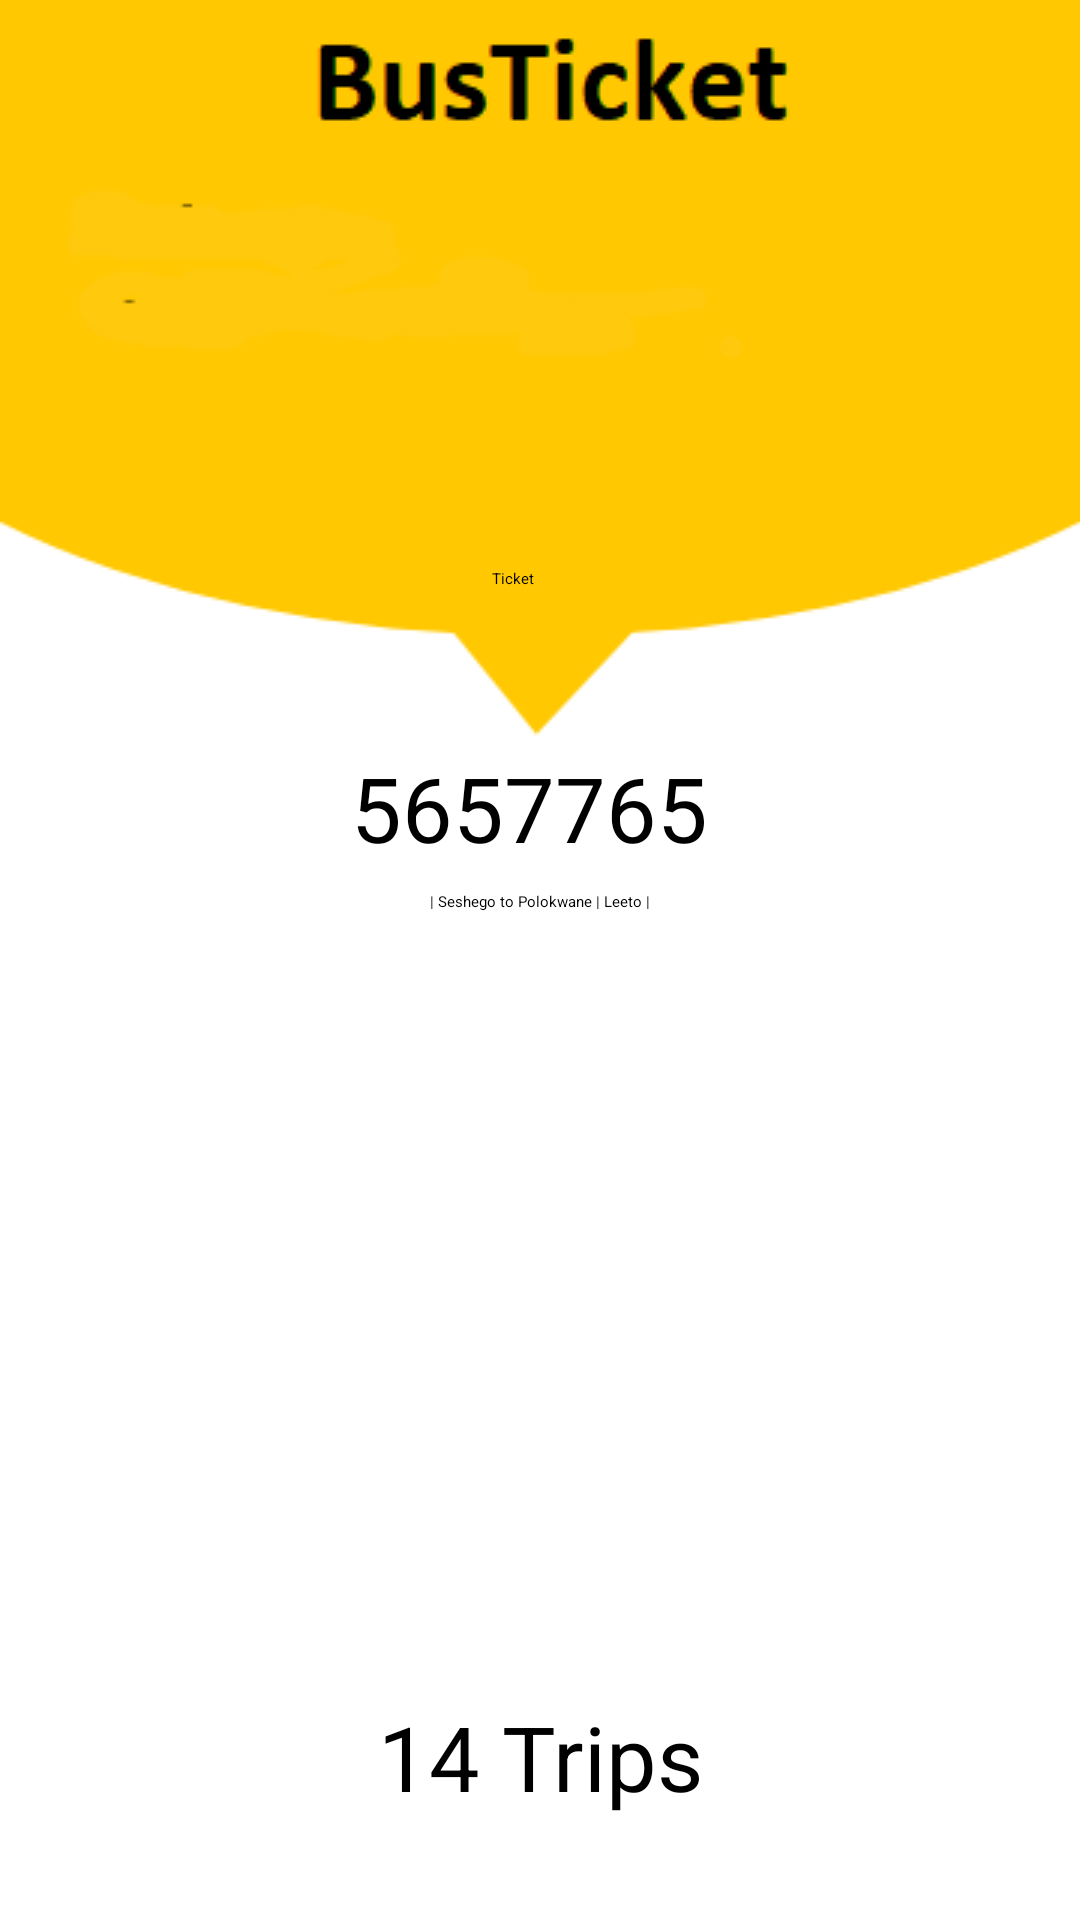

Here is an Android app screen rendered from its layout file. Give the layout XML and the strings, colors and styles it references.
<!-- AndroidManifest.xml: application theme Theme.LoginAndSignUp -->
<!-- res/layout/ticket.xml -->
<?xml version="1.0" encoding="utf-8"?>

<androidx.constraintlayout.widget.ConstraintLayout xmlns:android="http://schemas.android.com/apk/res/android"
    xmlns:app="http://schemas.android.com/apk/res-auto"
    xmlns:tools="http://schemas.android.com/tools"
    android:layout_width="match_parent"
    android:layout_height="match_parent"
    android:background="@drawable/main_screen"
    android:backgroundTintMode="src_over"
    tools:context="com.thabang.busticket.TicketActivity">

    <TextView
        android:id="@+id/txttrips"
        android:layout_width="wrap_content"
        android:layout_height="wrap_content"
        android:editable="true"
        android:selectAllOnFocus="true"
        android:text="14 Trips"
        android:textSize="30sp"
        app:layout_constraintBottom_toBottomOf="parent"
        app:layout_constraintEnd_toEndOf="parent"
        app:layout_constraintStart_toStartOf="parent"
        app:layout_constraintTop_toTopOf="parent"
        app:layout_constraintVertical_bias="0.943" />

    <TextView
        android:id="@+id/textView7"
        android:layout_width="wrap_content"
        android:layout_height="wrap_content"
        android:text="Ticket"
        android:textColor="@color/black"
        app:layout_constraintBottom_toBottomOf="parent"
        app:layout_constraintEnd_toEndOf="parent"
        app:layout_constraintHorizontal_bias="0.474"
        app:layout_constraintStart_toStartOf="parent"
        app:layout_constraintTop_toTopOf="parent"
        app:layout_constraintVertical_bias="0.299" />

    <ImageButton
        android:id="@+id/imageButton7"
        android:layout_width="wrap_content"
        android:layout_height="wrap_content"
        android:backgroundTint="@color/material_on_surface_stroke"
        app:layout_constraintBottom_toBottomOf="parent"
        app:layout_constraintEnd_toEndOf="parent"
        app:layout_constraintHorizontal_bias="0.0"
        app:layout_constraintStart_toStartOf="parent"
        app:layout_constraintTop_toTopOf="parent"
        app:layout_constraintVertical_bias="0.079"
        app:srcCompat="@drawable/menu" />

    <TextView
        android:id="@+id/txtroute"
        android:layout_width="wrap_content"
        android:layout_height="wrap_content"
        android:editable="true"
        android:selectAllOnFocus="true"
        android:text="| Seshego to Polokwane | Leeto |"
        app:layout_constraintBottom_toBottomOf="parent"
        app:layout_constraintEnd_toEndOf="parent"
        app:layout_constraintStart_toStartOf="parent"
        app:layout_constraintTop_toTopOf="parent"
        app:layout_constraintVertical_bias="0.469" />

    <TextView
        android:id="@+id/txtbusticketno"
        android:layout_width="wrap_content"
        android:layout_height="wrap_content"
        android:editable="true"
        android:selectAllOnFocus="true"
        android:text="5657765 "
        android:textSize="30sp"
        app:layout_constraintBottom_toBottomOf="parent"
        app:layout_constraintEnd_toEndOf="parent"
        app:layout_constraintStart_toStartOf="parent"
        app:layout_constraintTop_toTopOf="parent"
        app:layout_constraintVertical_bias="0.415" />

    <ImageButton
        android:id="@+id/imgqr"
        android:layout_width="wrap_content"
        android:layout_height="wrap_content"
        android:backgroundTint="@color/cardview_shadow_end_color"
        app:layout_constraintBottom_toTopOf="@+id/txttrips"
        app:layout_constraintEnd_toEndOf="parent"
        app:layout_constraintStart_toStartOf="parent"
        app:layout_constraintTop_toBottomOf="@+id/txtroute"
        app:srcCompat="@drawable/qr_code" />

    <ImageButton
        android:id="@+id/imageButton2"
        android:layout_width="wrap_content"
        android:layout_height="wrap_content"
        android:backgroundTint="@color/material_on_surface_stroke"
        app:layout_constraintBottom_toBottomOf="parent"
        app:layout_constraintEnd_toEndOf="parent"
        app:layout_constraintHorizontal_bias="0.0"
        app:layout_constraintStart_toStartOf="parent"
        app:layout_constraintTop_toTopOf="parent"
        app:layout_constraintVertical_bias="0.004"
        app:srcCompat="@drawable/back" />
</androidx.constraintlayout.widget.ConstraintLayout>
<!-- resources referenced by this layout -->
<resources>
  <!-- drawable main_screen: png bitmap (drawable, 7855 bytes) -->
  <!-- not gathered from this repository: default colours our renderer supplied (Android Studio template values) -->
  <color name="black">#FF000000</color>
</resources>
